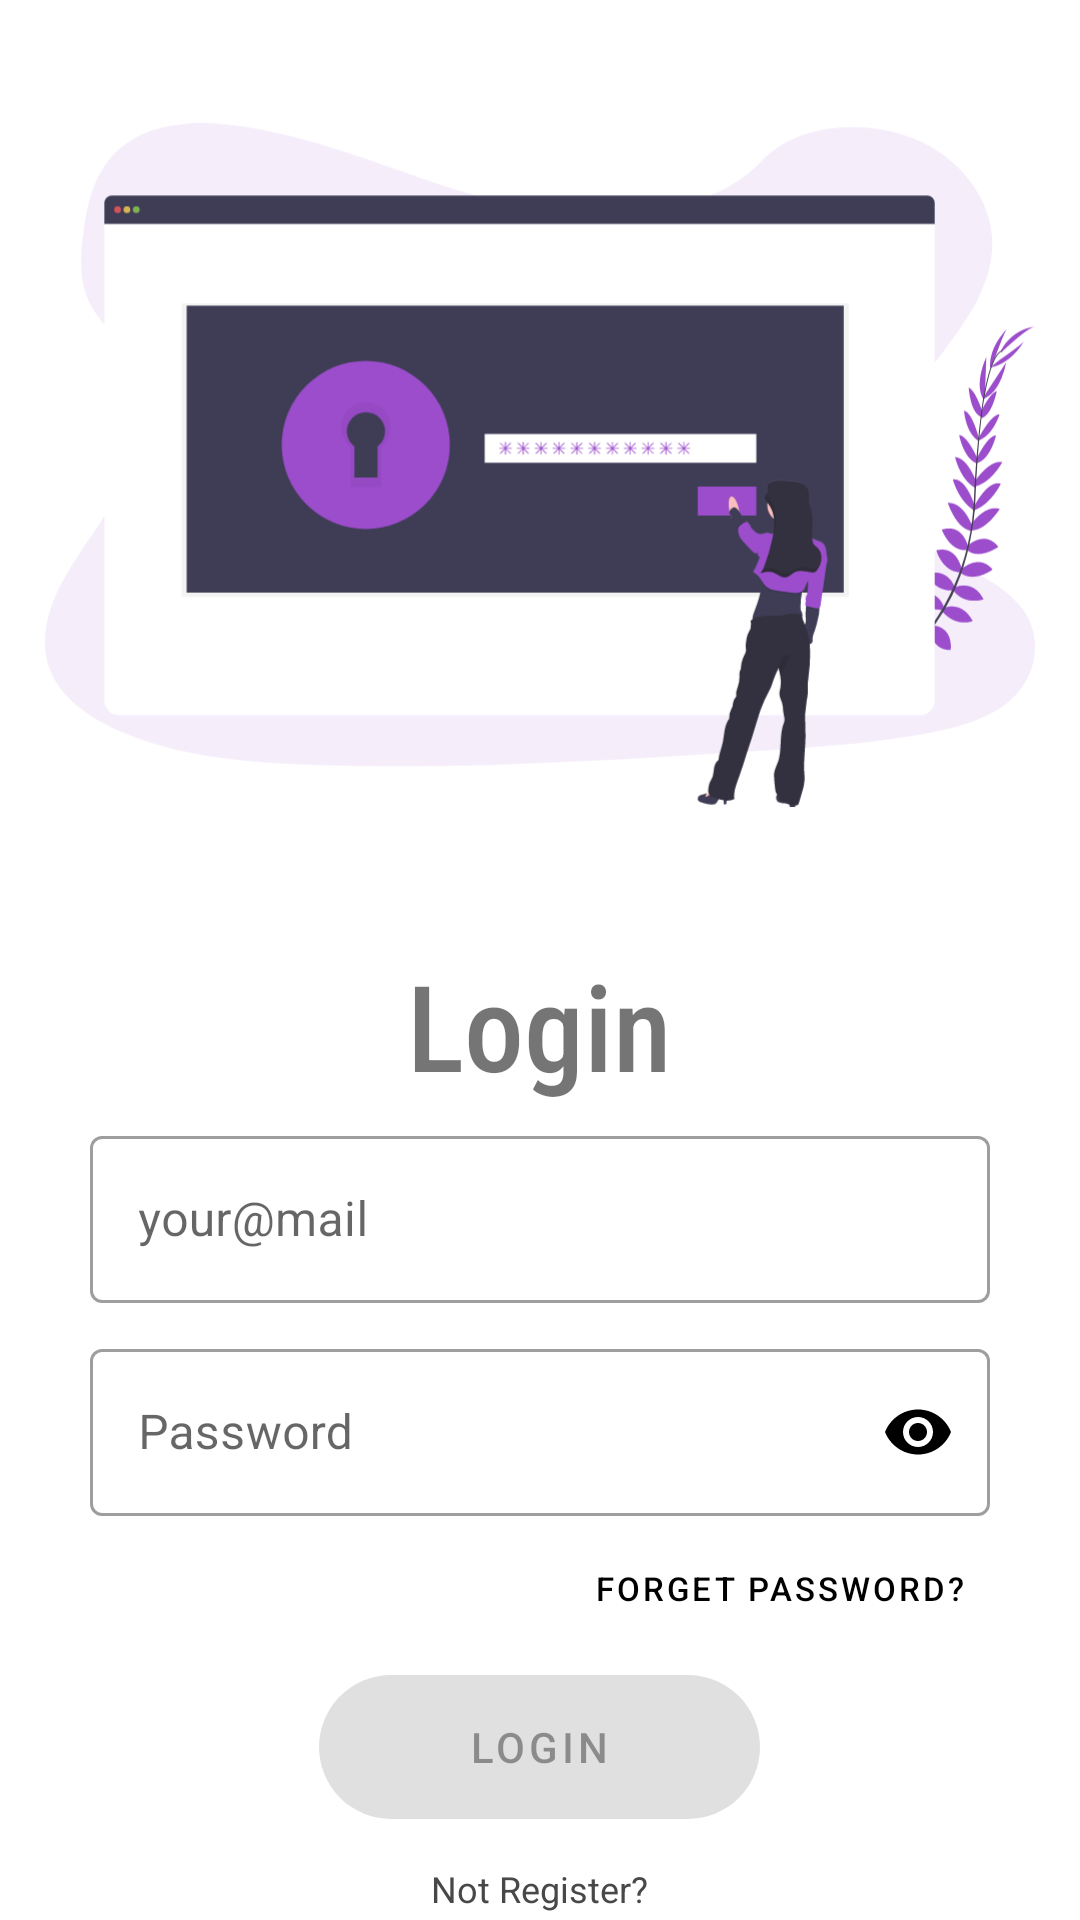

Here is an Android app screen rendered from its layout file. Give the layout XML and the strings, colors and styles it references.
<!-- AndroidManifest.xml: application theme Theme.GinLemons -->
<!-- res/layout/fragment_login.xml -->
<?xml version="1.0" encoding="utf-8"?>
<LinearLayout xmlns:android="http://schemas.android.com/apk/res/android"
    xmlns:app="http://schemas.android.com/apk/res-auto"
    xmlns:tools="http://schemas.android.com/tools"
    android:layout_width="match_parent"
    android:layout_height="match_parent"
    android:orientation="vertical"
    tools:context=".ui.authentication.LoginFragment">


    <ImageView
        android:id="@+id/imageLogin"
        android:layout_width="wrap_content"
        android:layout_height="280dp"
        android:layout_gravity="center"
        android:layout_margin="15dp"
        android:src="@drawable/ic_login"
        android:contentDescription="Login Image"/>

    <LinearLayout
        android:layout_width="match_parent"
        android:layout_height="wrap_content"
        android:orientation="vertical"
        android:layout_gravity="center"
        android:layout_marginTop="5dp"
        android:layout_marginHorizontal="15dp">

        <TextView
            android:layout_width="wrap_content"
            android:layout_height="wrap_content"
            android:text="@string/login"
            android:layout_gravity="center"
            android:textSize="40sp"
            android:minHeight="48dp"
            android:fontFamily="sans-serif-condensed-medium"/>

        <com.google.android.material.textfield.TextInputLayout
            android:layout_width="match_parent"
            android:layout_height="wrap_content"
            android:layout_marginHorizontal="15dp"
            android:layout_marginTop="5dp"
            style="@style/Widget.MaterialComponents.TextInputLayout.OutlinedBox"
            android:hint="@string/your_mail"
            app:hintTextColor="@color/black_secondary"
            app:boxStrokeWidthFocused="2dp"
            app:startIconDrawable="@drawable/ic_baseline_mail_24"
            app:startIconTint="@color/purple_personal_dark"
            app:endIconMode="clear_text"
            app:endIconTint="@color/black">

            <com.google.android.material.textfield.TextInputEditText
                android:layout_width="match_parent"
                android:id="@+id/loginEmail"
                android:layout_height="wrap_content"
                android:textColor="@color/black"
                android:inputType="textEmailAddress"/>

        </com.google.android.material.textfield.TextInputLayout>

        <com.google.android.material.textfield.TextInputLayout
            android:layout_width="match_parent"
            android:layout_height="wrap_content"
            android:layout_marginHorizontal="15dp"
            android:layout_marginTop="10dp"
            style="@style/Widget.MaterialComponents.TextInputLayout.OutlinedBox"
            android:hint="@string/password"
            app:hintTextColor="@color/black_secondary"
            app:boxStrokeWidthFocused="2dp"
            app:startIconDrawable="@drawable/ic_baseline_lock_24"
            app:startIconTint="@color/purple_personal_dark"
            app:endIconMode="password_toggle"
            app:endIconTint="@color/black">

            <com.google.android.material.textfield.TextInputEditText
                android:id="@+id/loginPassword"
                android:layout_width="match_parent"
                android:layout_height="wrap_content"
                android:inputType="textPassword"
                android:textColor="@color/black"
                tools:ignore="TextContrastCheck" />
        </com.google.android.material.textfield.TextInputLayout>


        <RelativeLayout
            android:layout_width="wrap_content"
            android:layout_height="wrap_content"
            android:layout_marginTop="0dp"
            android:layout_marginHorizontal="15dp">
            <Button
                android:id="@+id/forgetPassword"
                style="@style/Widget.MaterialComponents.Button.TextButton.Icon"
                android:layout_width="wrap_content"
                android:layout_height="wrap_content"
                android:text="@string/forget_password"
                android:textColor="@color/black"
                android:textSize="11sp"
                android:layout_alignParentEnd="true" />

        </RelativeLayout>

        <Button
            android:id="@+id/buttonLogin"
            android:layout_width="wrap_content"
            android:layout_height="wrap_content"
            android:layout_gravity="center_horizontal"
            android:layout_marginTop="5dp"
            android:background="@drawable/button_ripple_background"
            android:elevation="4dp"
            android:minHeight="48dp"
            android:paddingHorizontal="50dp"
            android:text="@string/login"
            android:enabled="false"
            tools:ignore="DuplicateSpeakableTextCheck" />


        <TextView
            android:layout_width="wrap_content"
            android:layout_height="wrap_content"
            android:layout_marginTop="15dp"
            android:textSize="12sp"
            android:gravity="center_horizontal"
            android:text="@string/not_register"
            android:layout_gravity="center"
            android:textColor="@color/black_secondary"/>

        <Button
            android:id="@+id/buttonSignUp"
            style="@style/Widget.MaterialComponents.Button.TextButton.Icon"
            android:layout_width="wrap_content"
            android:layout_height="wrap_content"
            android:layout_marginTop="-12dp"
            android:text="@string/sign_up"
            android:layout_gravity="center"
            android:textStyle="bold"/>

    </LinearLayout>

</LinearLayout>
<!-- resources referenced by this layout -->
<resources>
  <color name="black">#FF000000</color>
  <color name="black_secondary">#484848</color>
  <color name="purple_personal_dark">#38006b</color>
  <!-- drawable button_ripple_background (drawable) -->
  <?xml version="1.0" encoding="utf-8"?>
  <ripple
      xmlns:android="http://schemas.android.com/apk/res/android"
      android:color="@color/white">
      <item>
          <shape
              android:shape="rectangle">
              <solid android:color="@color/purple_personal_dark"/>
              <corners android:radius="30dp"/>
          </shape>
      </item>
  </ripple>
  <!-- drawable ic_login: vector/xml drawable (drawable, 34335 chars, omitted) -->
  <string name="forget_password">Forget Password?</string>
  <string name="login">Login</string>
  <string name="not_register">Not Register?</string>
  <string name="password">Password</string>
  <string name="sign_up">Sign Up</string>
  <string name="your_mail">your@mail</string>
  <style name="Theme.GinLemons" parent="Theme.MaterialComponents.DayNight.NoActionBar">
          
          <item name="colorPrimary">@color/purple_personal</item>
          <item name="colorPrimaryVariant">@color/purple_personal_dark</item>
          <item name="colorOnPrimary">@color/white</item>
          
          <item name="colorSecondary">@color/teal_200</item>
          <item name="colorSecondaryVariant">@color/teal_700</item>
          <item name="colorOnSecondary">@color/black</item>
          
  
          <item name="android:colorAccent">@color/purple_personal</item>
          <item name="android:statusBarColor" tools:targetApi="l">?attr/colorPrimaryVariant</item>
          
  
          
          <item name="android:windowContentTransitions">true</item>
          <item name="android:textColorHint">@color/white</item>
      </style>
  <color name="white">#FFFFFFFF</color>
  <color name="purple_personal">#6a1b9a</color>
  <color name="teal_200">#FF03DAC5</color>
  <color name="teal_700">#FF018786</color>
</resources>
